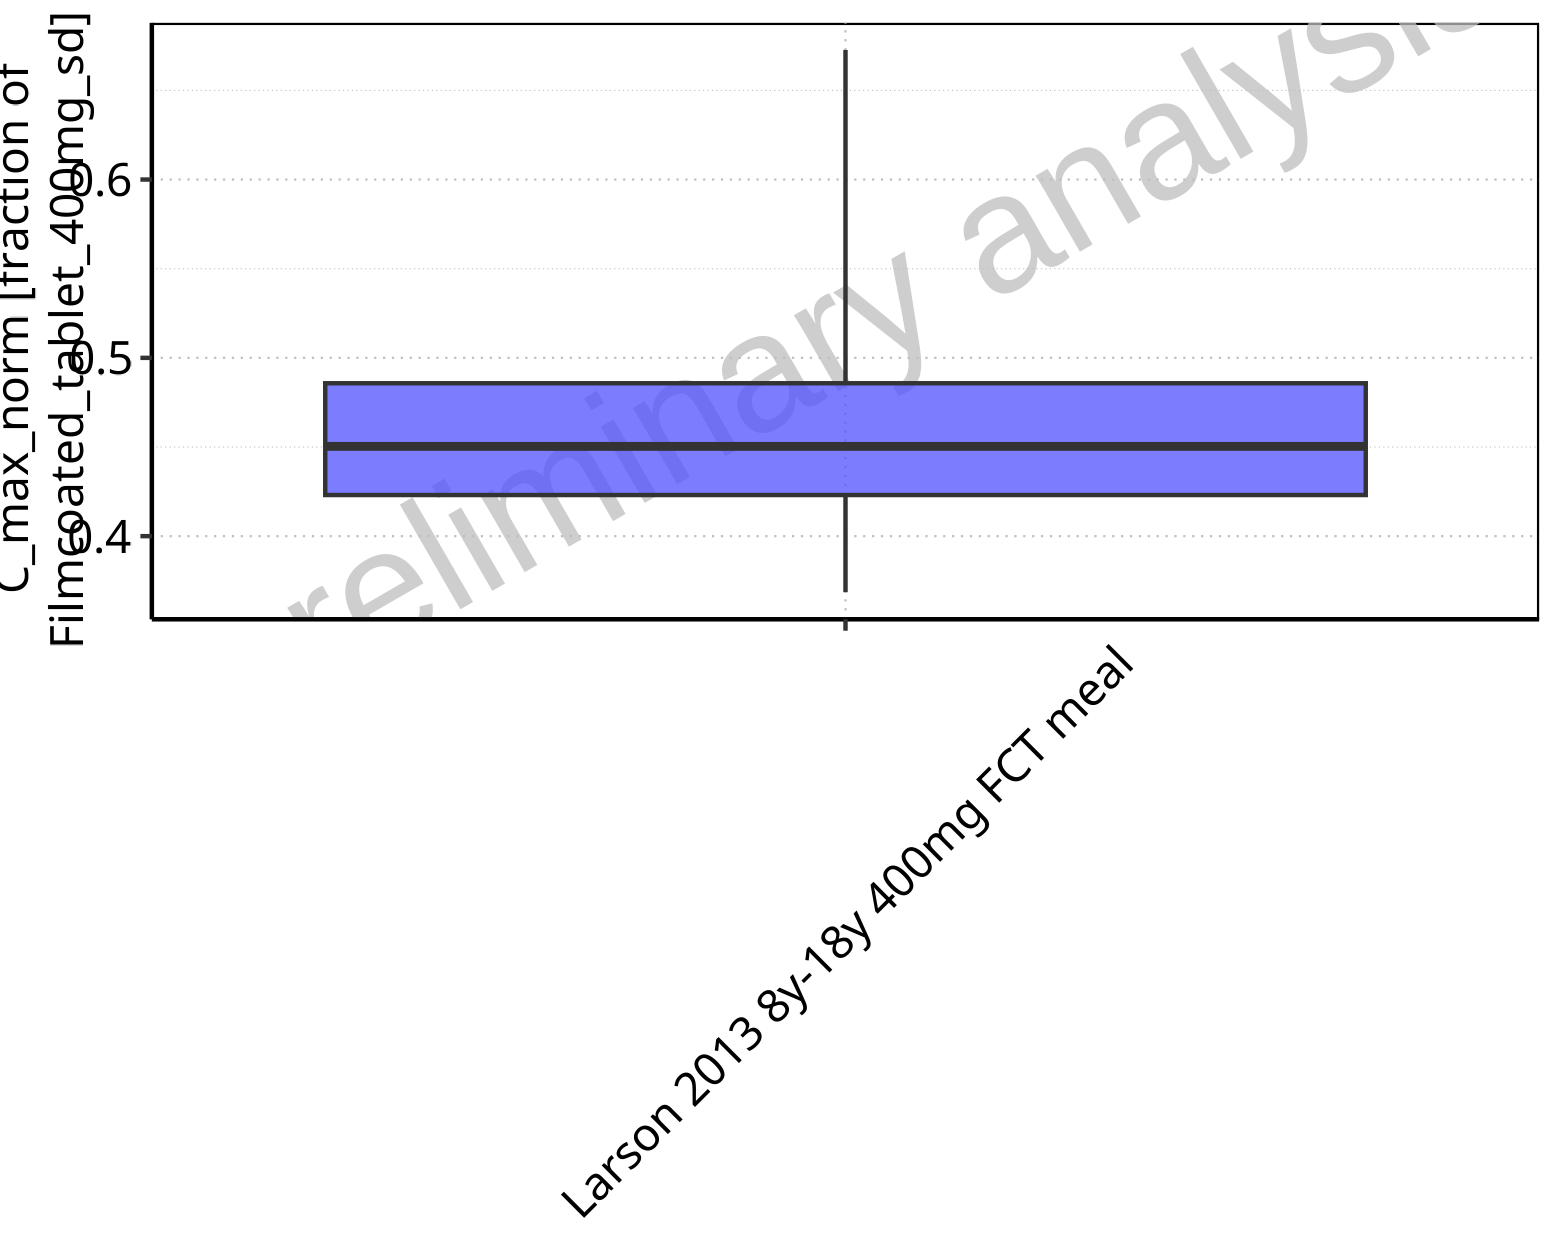

The table this chart was drawn from, first rows:
Population, N, 5<sup>th</sup> pctl, 25<sup>th</sup> pctl, 50<sup>th</sup> pctl, 75<sup>th</sup> pctl, 95<sup>th</sup> pctl, Mean, SD, Geo Mean, Geo SD
Larson 2013 8y-18y 400mg FCT meal, 500, 0.3686, 0.4231, 0.4503, 0.4858, 0.6727, 0.4963, 1.019, 0.4656, 1.198
